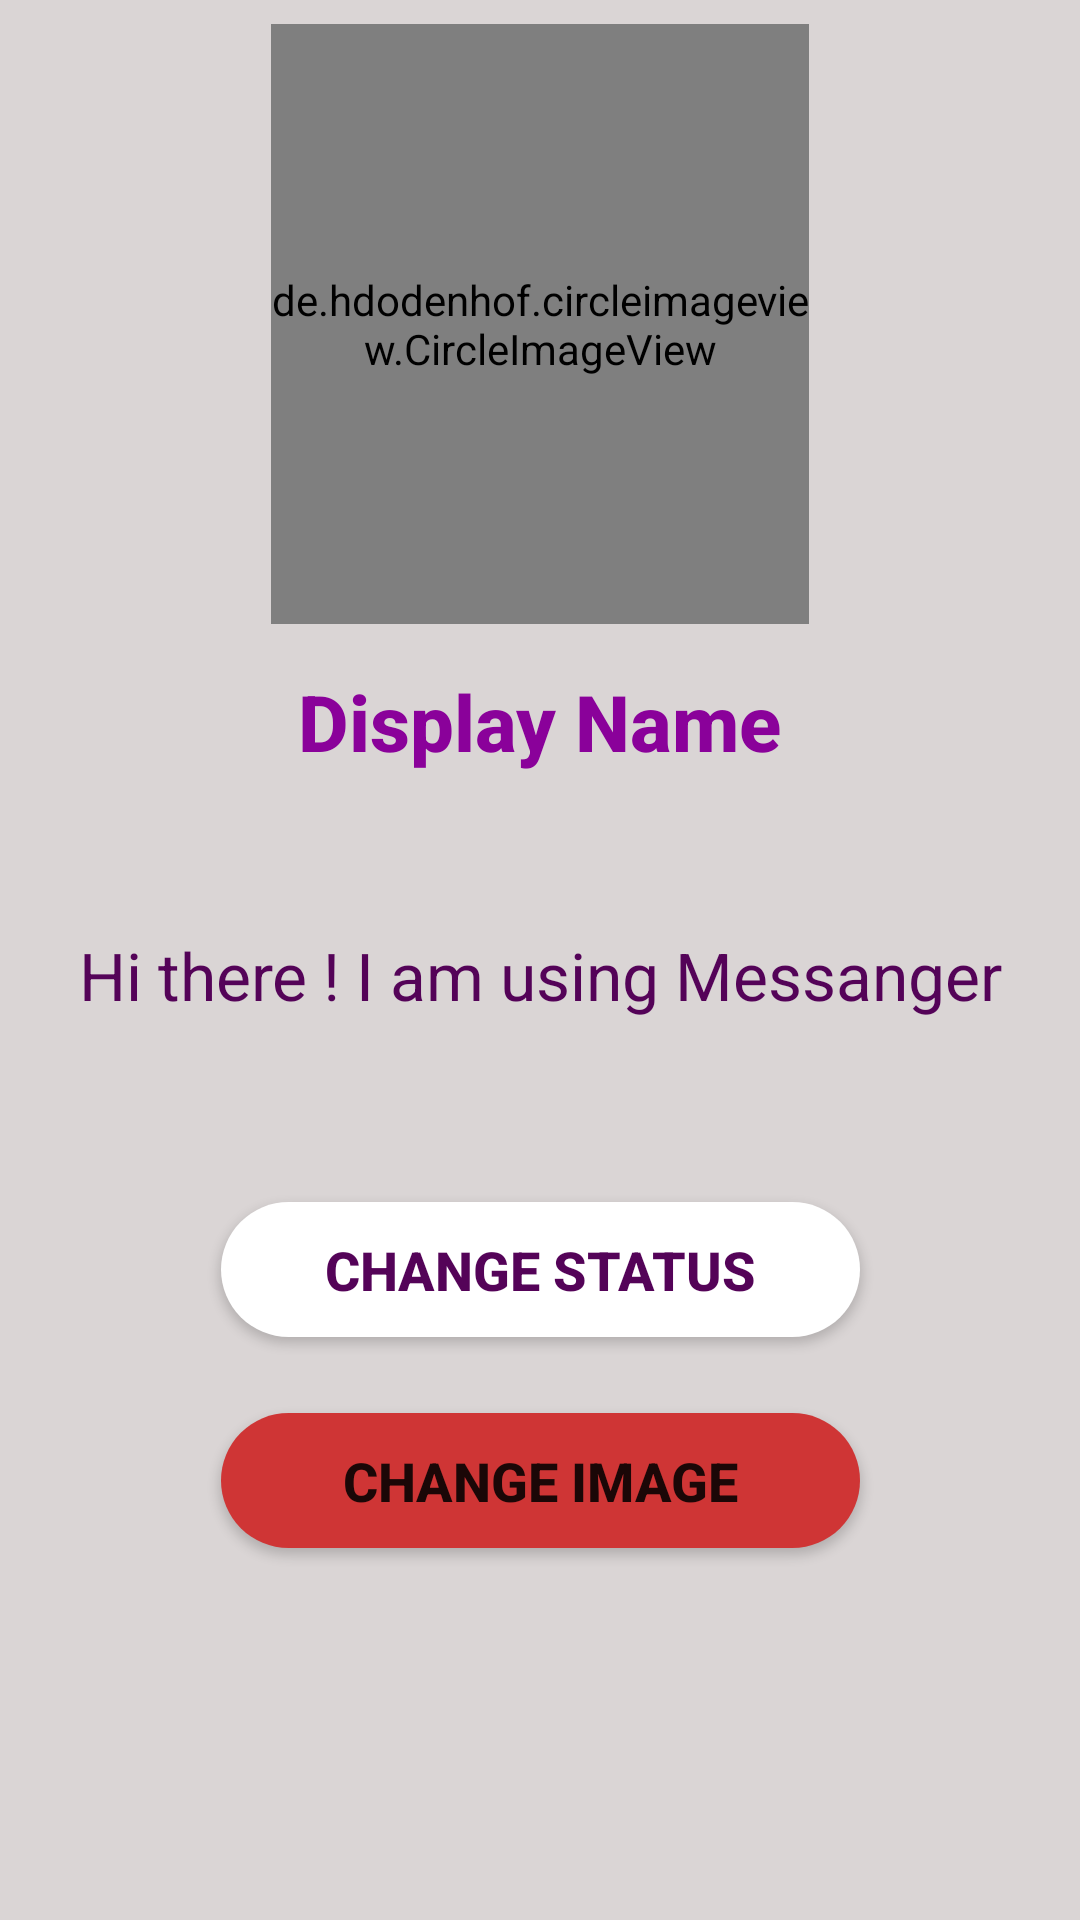

Produce the Android XML layout that renders to this screen, including the resource entries it uses.
<!-- AndroidManifest.xml: application theme AppTheme -->
<!-- res/layout/activity_settings.xml -->
<?xml version="1.0" encoding="utf-8"?>

<androidx.constraintlayout.widget.ConstraintLayout xmlns:android="http://schemas.android.com/apk/res/android"
    xmlns:app="http://schemas.android.com/apk/res-auto"
    xmlns:tools="http://schemas.android.com/tools"
    android:layout_width="match_parent"
    android:layout_height="match_parent"
    tools:context=".SettingsActivity"
    android:background="#DAD5D5">

    <de.hdodenhof.circleimageview.CircleImageView
        android:id="@+id/profile_pic"
        android:layout_width="538px"
        android:layout_height="600px"

        android:layout_marginStart="8dp"
        android:layout_marginTop="8dp"
        android:layout_marginEnd="8dp"
        android:src="@drawable/images"
        app:layout_constraintEnd_toEndOf="parent"
        app:layout_constraintStart_toStartOf="parent"
        app:layout_constraintTop_toTopOf="parent" />

    <TextView
        android:id="@+id/displayname"
        android:layout_width="292dp"
        android:layout_height="55dp"
        android:layout_marginStart="8dp"
        android:layout_marginTop="8dp"
        android:layout_marginEnd="8dp"
        android:layout_marginBottom="8dp"
        android:fontFamily="sans-serif-medium"
        android:text="Display Name"
        android:textAlignment="center"
        android:textColor="@color/colorPrimary"
        android:textSize="26sp"
        android:textStyle="bold"
        app:layout_constraintBottom_toBottomOf="parent"
        app:layout_constraintEnd_toEndOf="parent"
        app:layout_constraintHorizontal_bias="0.495"
        app:layout_constraintStart_toStartOf="parent"
        app:layout_constraintTop_toTopOf="parent"
        app:layout_constraintVertical_bias="0.378" />

    <Button
        android:id="@+id/change_image"
        android:layout_width="213dp"
        android:layout_height="45dp"
        android:layout_marginStart="8dp"
        android:layout_marginTop="8dp"
        android:layout_marginEnd="8dp"
        android:layout_marginBottom="124dp"
        android:background="@drawable/create_account"
        android:text="Change Image"
        android:textColor="@color/common_google_signin_btn_text_dark_default"
        android:textSize="18sp"
        android:textStyle="bold"
        app:layout_constraintBottom_toBottomOf="parent"
        app:layout_constraintEnd_toEndOf="parent"
        app:layout_constraintStart_toStartOf="parent"
        app:layout_constraintTop_toBottomOf="@+id/textView"
        app:layout_constraintVertical_bias="0.303" />

    <Button
        android:id="@+id/change_status"
        android:layout_width="213dp"
        android:layout_height="45dp"
        android:layout_marginStart="8dp"
        android:layout_marginTop="8dp"
        android:layout_marginEnd="8dp"
        android:onClick="changestatus"
        android:layout_marginBottom="8dp"
        android:background="@drawable/button1shape"
        android:text="Change Status"
        android:textColor="@color/colorNew"
        android:textSize="18sp"
        android:textStyle="bold"
        app:layout_constraintBottom_toBottomOf="parent"
        app:layout_constraintEnd_toEndOf="parent"
        app:layout_constraintStart_toStartOf="parent"
        app:layout_constraintTop_toTopOf="parent"
        app:layout_constraintVertical_bias="0.678" />

    <TextView
        android:id="@+id/account_status"
        android:layout_width="330dp"
        android:layout_height="65dp"
        android:layout_marginStart="8dp"
        android:layout_marginTop="8dp"
        android:layout_marginEnd="8dp"
        android:layout_marginBottom="8dp"
        android:text="Hi there ! I am using Messanger"
        android:textAlignment="center"
        android:textColor="@color/colorNew"
        android:textSize="22sp"
        app:layout_constraintBottom_toBottomOf="parent"
        app:layout_constraintEnd_toEndOf="parent"
        app:layout_constraintHorizontal_bias="0.492"
        app:layout_constraintStart_toStartOf="parent"
        app:layout_constraintTop_toBottomOf="@+id/displayname"
        app:layout_constraintVertical_bias="0.087" />
</androidx.constraintlayout.widget.ConstraintLayout>
<!-- resources referenced by this layout -->
<resources>
  <color name="colorNew">#540358</color>
  <color name="colorPrimary">#8A019A</color>
  <!-- drawable button1shape (drawable) -->
  <?xml version="1.0" encoding="utf-8"?>
  
  <shape xmlns:android="http://schemas.android.com/apk/res/android" android:shape="rectangle" >
      <corners
          android:radius="100dp"
          />
      <gradient
          android:angle="45"
          android:centerX="35%"
          android:centerColor="#fff"
          android:startColor="#fff"
          android:endColor="#fff"
          android:type="linear"
          />
      <padding
          android:left="0dp"
          android:top="0dp"
          android:right="0dp"
          android:bottom="0dp"
          />
      <size
          android:width="270dp"
          android:height="60dp"
          />
  </shape>
  <!-- drawable create_account (drawable) -->
  <?xml version="1.0" encoding="utf-8"?>
  
  <shape xmlns:android="http://schemas.android.com/apk/res/android" android:shape="rectangle" >
      <corners
          android:radius="100dp"
          />
      <gradient
          android:angle="45"
          android:centerX="35%"
          android:centerColor="#CF3535"
          android:startColor="#CF3535"
          android:endColor="#CF3535"
          android:type="linear"
          />
      <padding
          android:left="0dp"
          android:top="0dp"
          android:right="0dp"
          android:bottom="0dp"
          />
      <size
          android:width="270dp"
          android:height="60dp"
          />
  </shape>
  <!-- drawable images: png bitmap (drawable-hdpi, 3820 bytes) -->
  <style name="AppTheme" parent="Theme.AppCompat.Light.NoActionBar">
          
          <item name="colorPrimary">@color/colorPrimary</item>
          <item name="colorPrimaryDark">@color/colorNew</item>
          <item name="colorAccent">@color/colorAccent</item>
  
      </style>
  <color name="colorAccent">#D81B60</color>
</resources>
